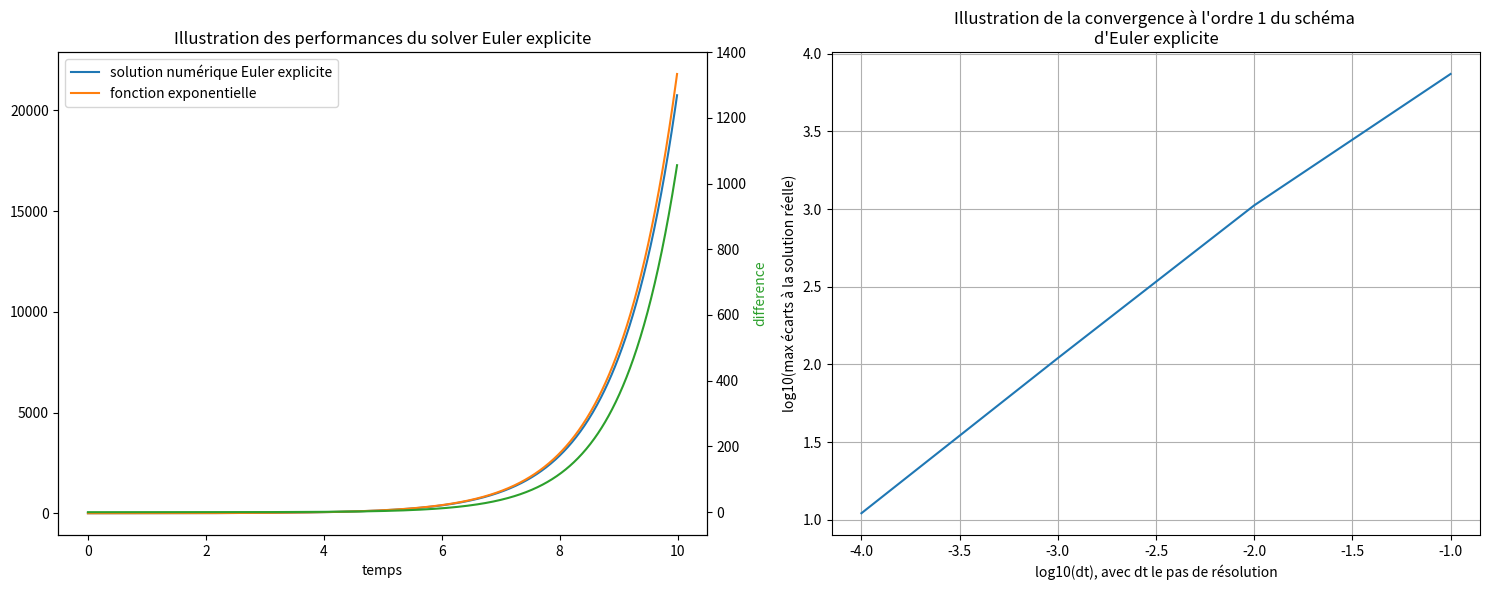
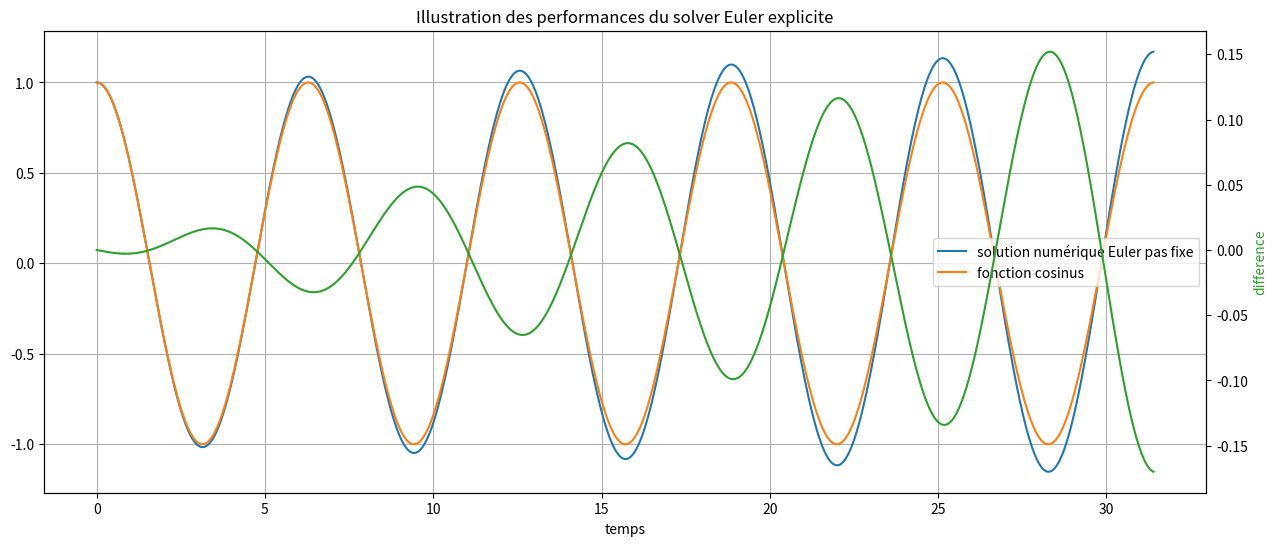
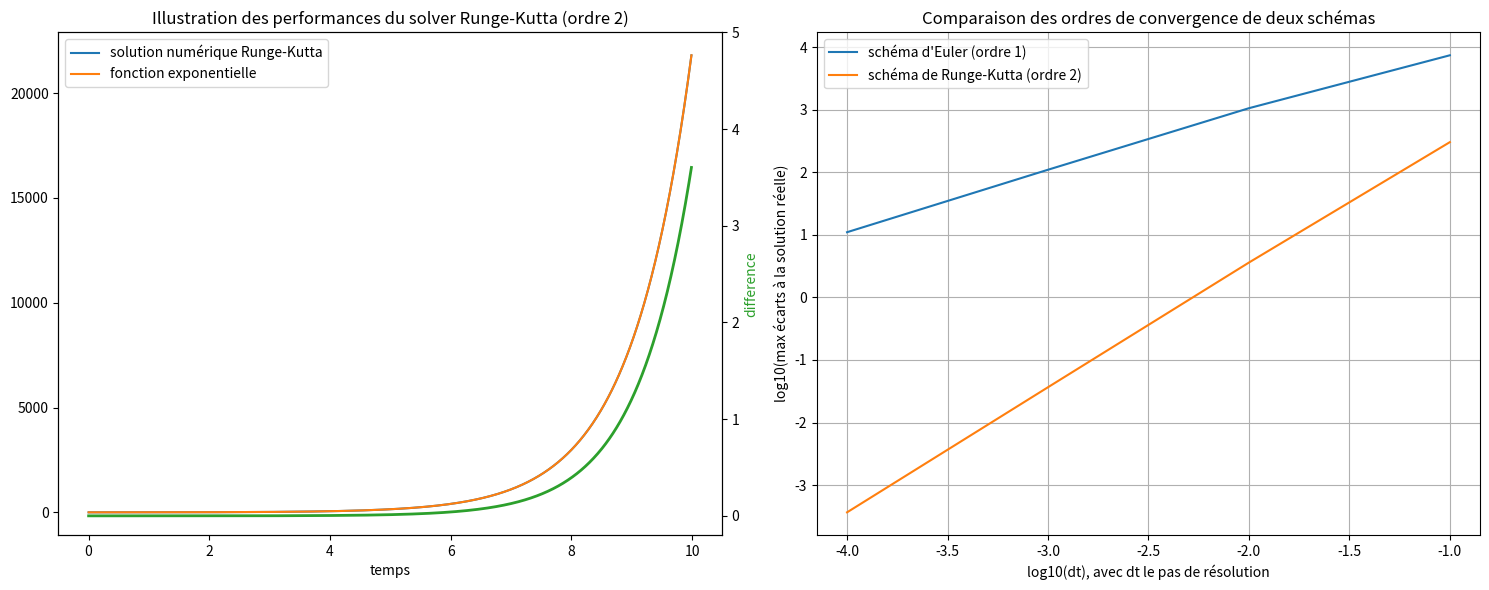
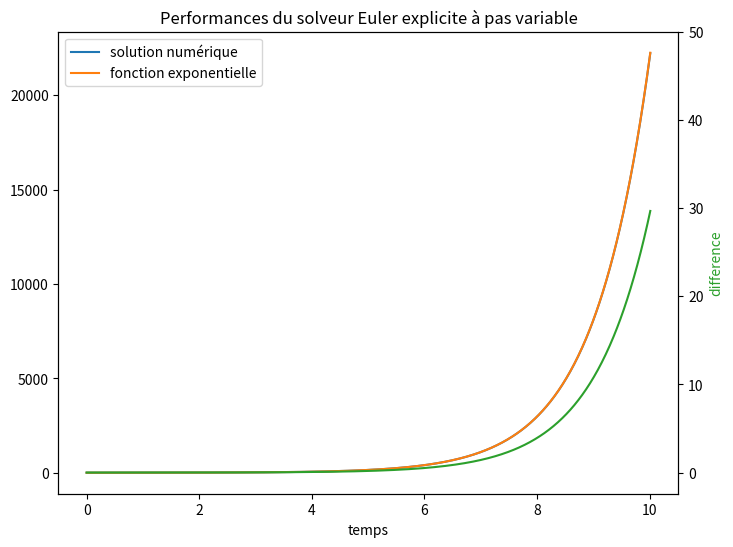
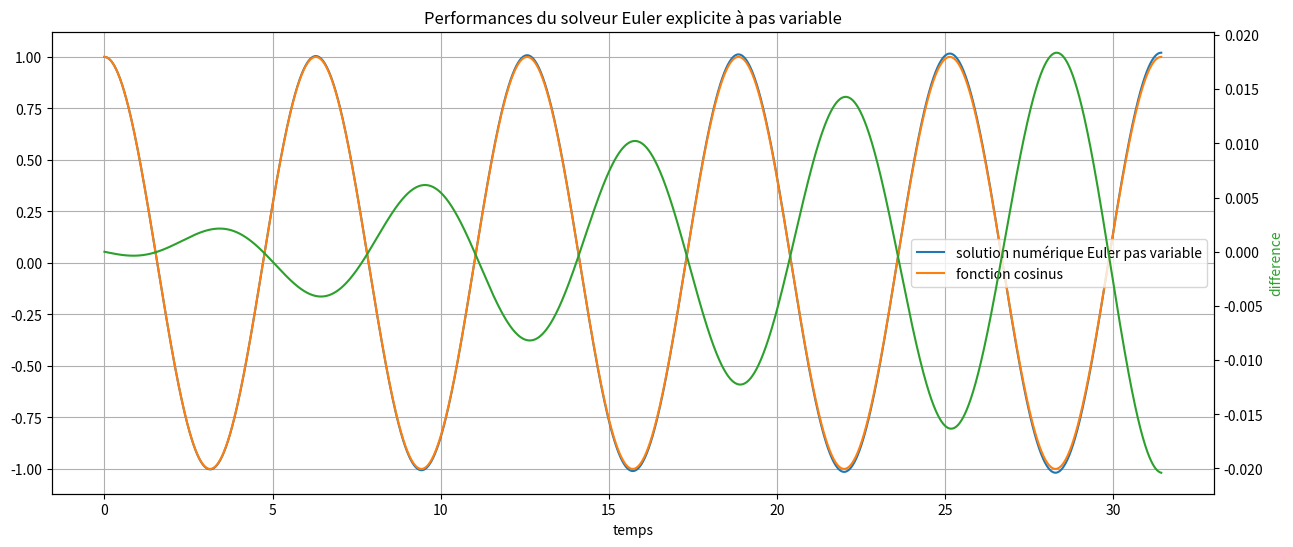
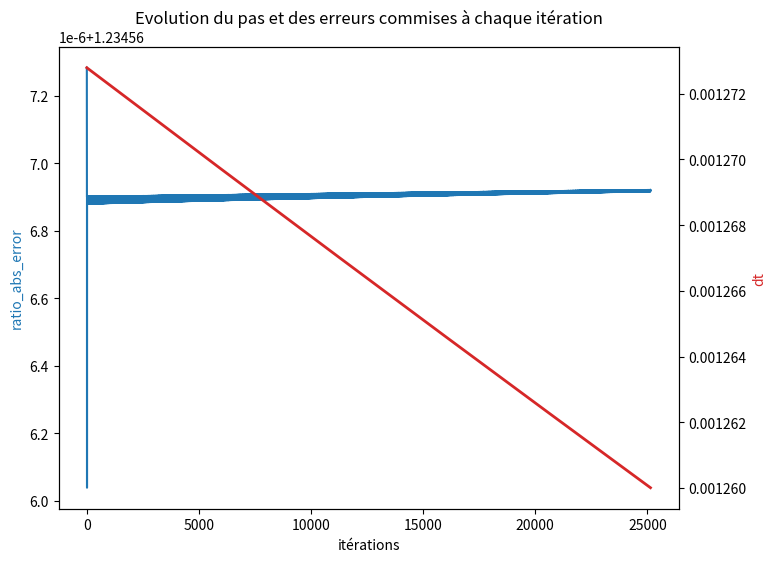

The script that saved these images, in order:
import math
import numpy as np
import matplotlib.pyplot as plt

def solve_euler_explicit(f, x0, dt, tf, t0=0):
    '''Résout l'équation différentielle dx/dt(t) = f(t, x) à l'aide de la
    méthode d'Euler explicite. Renvoie les listes temps et solution.'''
    T = tf - t0
    nbiter = math.floor(T/dt)
    temps = [i * dt for i in range(nbiter)]
    solution = [x0]
    for i in range(1, nbiter):
        solution.append(solution[i-1] + dt * f(i * dt, solution[i-1]))
    return temps, solution

def convergence_euler(f, x0, tf, t0=0, nbiter=4):
    ''' Pour l'équation différentielle canonique dx/dt = x, retourne le log10
    du maximum des écarts à la solution réelle en fonction du log10 de dt.
    Permet une lecture graphique de l'ordre de convergence du schéma d'Euler
    explicite. Exécute le schéma d'Euler pour dt allant de 0.1 à
    0.1/10**nbiter.'''
    dt0 = 0.1 # initial value of dt
    list_dt = [dt0/(10**i) for i in range(nbiter)] # all tested dt
    max_difference = []
    for dt in list_dt:
        temps, num_solution = solve_euler_explicit(f, x0, dt, tf, t0)
        num_solution = np.array(num_solution)
        real_solution = np.array([np.exp(t) for t in temps])
        difference = abs(num_solution - real_solution)
        max_error = max(difference)
        max_difference.append(max_error)
    log_list_dt = np.log10(list_dt)
    log_max_difference = np.log10(max_difference)
    return log_list_dt, log_max_difference

#Illustration des performances et détermination de l'ordre de convergence avec la fonction exponentielle.
f = lambda t, x : x
time, num_solution_euler = solve_euler_explicit(f, 1, 0.01, 10)
Y = np.exp(time)
Z = [y - x for y, x in zip(Y, num_solution_euler)]

fig, (ax1, ax2) = plt.subplots(1, 2, figsize = (15, 6))
log_list_dt, log_max_difference_euler = convergence_euler(f, 1, 10)
ax1.plot(time, num_solution_euler, label = 'solution numérique Euler explicite')
ax1.plot(time, Y, label = 'fonction exponentielle')
ax1.set_xlabel("temps")
ax1.set_title("Illustration des performances du solver Euler explicite")
ax1.legend()
ax3 = ax1.twinx()
ax3.plot(time, Z, color='tab:green')
ax3.set_ylabel('difference', color='tab:green')
ax3.set_ylim(-70, 1400)

ax2.plot(log_list_dt, log_max_difference_euler)
ax2.set_title("Illustration de la convergence à l'ordre 1 du schéma \nd'Euler explicite")
ax2.set(xlabel = 'log10(dt), avec dt le pas de résolution', ylabel = 'log10(max écarts à la solution réelle)')
ax2.grid(True)

fig.tight_layout()
plt.show()

#Illustration des performances avec la fonction cosinus.
def g(t, X) :
    x, y = X[0], X[1]
    return np.array([y, -x])

time, num_solution_runge = solve_euler_explicit(g, np.array([1, 0]), 0.01, 10*np.pi)
x_new = [x[0] for x in num_solution_runge]
Y = np.cos(time)
Z = [y - z for y, z in zip(Y, x_new)]

fig, ax1 = plt.subplots(figsize=(15, 6))
ax1.plot(time, x_new, label = 'solution numérique Euler pas fixe')
ax1.plot(time, Y, label = 'fonction cosinus')
ax1.set_xlabel("temps")
ax1.set_title("Illustration des performances du solver Euler explicite")
ax1.legend()
ax2 = ax1.twinx()
ax2.plot(time, Z, color='tab:green')
ax2.set_ylabel('difference', color='tab:green')

ax1.grid(True)
plt.show()

def solve_runge_kutta_ordre_2(f, x0, dt, tf, t0=0):
    ''''Résout l'équation différentielle dx/dt(t) = f(t, x) à l'aide de la
    méthode de Runge_Kutta à l'ordre 2. Renvoie les listes temps et solution.'''
    T = tf - t0
    nbiter = math.floor(T/dt)
    temps = [i * dt for i in range(nbiter)]
    solution = [x0]
    for i in range(1, nbiter):
        F1 = f(i * dt, solution[i-1])
        F2 = f((i+1) * dt, solution[i-1] + dt * F1)
        solution.append(solution[i-1] + dt/2 * (F1 + F2))
    return temps, solution

def convergence_runge_kutta(f, x0, tf, t0=0, nbiter=4):
    ''' Pour l'équation différentielle canonique dx/dt = x, retourne le log10
    du maximum des écarts à la solution réelle en fonction du log10 de dt.
    Permet une lecture graphique de l'ordre de convergence du schéma de
    Runge-Kutta. Exécute le schéma de Runge-Kutta pour dt allant de 0.1 à
    0.1/10**nbiter.'''
    dt0 = 0.1 # initial value of dt
    list_dt = [dt0/10**i for i in range(nbiter)] # all tested dt
    max_difference = []
    for dt in list_dt:
        temps, num_solution = solve_runge_kutta_ordre_2(f, x0, dt, tf, t0)
        num_solution = np.array(num_solution)
        real_solution = np.array([np.exp(t) for t in temps])
        difference = abs(num_solution - real_solution)
        max_error = max(difference)
        max_difference.append(max_error)
    log_list_dt = np.log10(list_dt)
    log_max_difference = np.log10(max_difference)
    return log_list_dt, log_max_difference

time, num_solution_runge = solve_runge_kutta_ordre_2(f, 1, 0.01, 10)
Y = np.exp(time)
Z = [y - x for y, x in zip(Y, num_solution_runge)]
fig, (ax1, ax2) = plt.subplots(1, 2, figsize = (15, 6))
log_list_dt, log_max_difference_runge = convergence_runge_kutta(f, 1, 10)

ax1.plot(time, num_solution_runge, label = 'solution numérique Runge-Kutta')
ax1.plot(time, Y, label = 'fonction exponentielle')
ax1.set_xlabel("temps")
ax1.set_title("Illustration des performances du solver Runge-Kutta (ordre 2)")
ax1.legend()
ax3 = ax1.twinx()
ax3.plot(time, Z, color='tab:green', linewidth=2)
ax3.set_ylabel('difference', color='tab:green')
ax3.set_ylim(-0.2, 5)

ax2.plot(log_list_dt, log_max_difference_euler, label = "schéma d'Euler (ordre 1)")
ax2.plot(log_list_dt, log_max_difference_runge, label = 'schéma de Runge-Kutta (ordre 2)')
ax2.set_title("Comparaison des ordres de convergence de deux schémas")
ax2.set(xlabel = 'log10(dt), avec dt le pas de résolution', ylabel = \
    'log10(max écarts à la solution réelle)')
ax2.legend()
ax2.grid(True)

fig.tight_layout()
plt.show()

def solve_ivp_euler_explicit_variable_step(f, t0, x0, t_f, dtmin=1e-16, dtmax=0.01, atol=1e-6):
    dt = dtmax/10 # initial integration step
    list_dt, list_errors = [], []
    ts, xs = [t0], [x0]  # storage variables
    t = t0  
    ti = 0  # internal time keeping track of time since latest storage point : must remain below dtmax
    x = x0
    while ts[-1] < t_f:
        while ti < dtmax:
            t_next, ti_next, x_next = t + dt, ti + dt, x + dt * f(x)
            x_back = x_next - dt * f(x_next)
            ratio_abs_error = atol / (np.linalg.norm(x_back-x)/2)
            dt = 0.9 * dt * math.sqrt(ratio_abs_error)
            if dt < dtmin:
                raise ValueError("Time step below minimum")
            elif dt > dtmax/2:
                dt = dtmax/2
            list_errors.append(ratio_abs_error)
            list_dt.append(dt)
            t, ti, x = t_next, ti_next, x_next
        dt2DT = dtmax - ti # time left to dtmax
        t_next, ti_next, x_next = t + dt2DT, 0, x + dt2DT * f(x)
        ts.append(t_next)
        xs.append(x_next)
        t, ti, x = t_next, ti_next, x_next
    return ts, xs, list_dt, list_errors

h = lambda x : x   # f ne dépendant pas de t
fig, ax1 = plt.subplots(figsize = (8, 6))
t, x, list_dt, list_errors = solve_ivp_euler_explicit_variable_step(h, 0, 1, 10)

Y = np.exp(t)
Z = [y - x for y, x in zip(Y, x)]
ax1.plot(t, x, label = "solution numérique")
ax1.plot(t, Y, label = "fonction exponentielle")
ax1.set_xlabel("temps")
ax1.legend()
ax1.set_title("Performances du solveur Euler explicite à pas variable")
ax3 = ax1.twinx()
ax3.plot(t, Z, color='tab:green')
ax3.set_ylabel('difference', color='tab:green')
ax3.set_ylim(-2.4, 50)

plt.show()

def w(X):
    x, y = X[0], X[1]
    return np.array([y, -x])
fig, ax1 = plt.subplots(figsize = (15, 6))
t, x, list_dt, list_errors = solve_ivp_euler_explicit_variable_step(w, 0, np.array([1, 0]), 10*np.pi)

x_new = [z[0] for z in x]
Y = np.cos(t)
Z = [y - z for y, z in zip(Y, x_new)]
ax1.plot(t, x_new, label = "solution numérique Euler pas variable")
ax1.plot(t, Y, label = "fonction cosinus")
ax1.set_xlabel("temps")
ax1.legend()
ax1.grid(True)
ax1.set_title("Performances du solveur Euler explicite à pas variable")
ax3 = ax1.twinx()
ax3.plot(t, Z, color='tab:green')
ax3.set_ylabel('difference', color='tab:green')

fig, ax2 = plt.subplots(figsize = (8, 6))
color = 'tab:blue'
ax2.set_xlabel('itérations')
ax2.set_ylabel('ratio_abs_error', color=color)
ax2.set_title("Evolution du pas et des erreurs commises à chaque itération")
ax2.plot(list_errors[1:], color=color)

color = 'tab:red'
ax4 = ax2.twinx()
ax4.plot(list_dt, color=color, linewidth=2.0)
ax4.set_ylabel('dt', color=color)

plt.show()